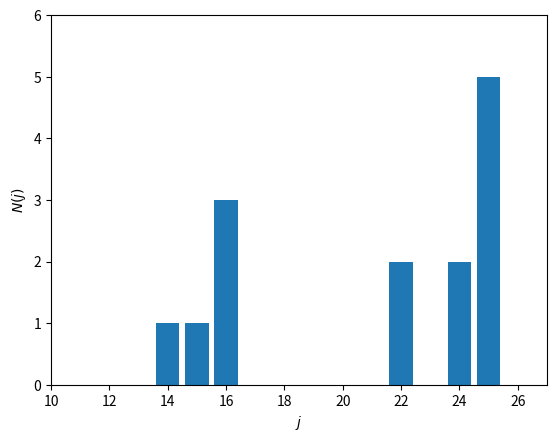

Write the Python code that produced this figure.
import matplotlib.pyplot as plt
import numpy as np

age_distribution = {
    14: 1,
    15: 1,
    16: 3,
    22: 2,
    24: 2,
    25: 5,
}

# j
ages = [*age_distribution]
# N(j)
numbers = [age_distribution[age] for age in ages]

# Plot N(j) vs j
plt.bar(ages, numbers)
plt.ylim(0, 6)
plt.ylabel(r'$N(j)$')
plt.xlim(10, 27)
plt.xlabel(r'$j$')
#plt.show()

# N
total_number = 14.
print('N = {}'.format(total_number))

# P(15)
probability_distribution = np.zeros(25)
print('P(15) = {}'.format(probability_distribution[15]))

# sum of probabilities
probability_sum = 1.
print('sum(P) = {}'.format(probability_sum))

# most probable age
most_probable_age = 25.
print('max(P) = {}'.format(most_probable_age))

# median age
age = 23
print('P reaches 0.5 at j={}'.format(age))

# average age
mean_age = 21.
# or:
mean_age2 = 441
print('<j> = {} = {}'.format(mean_age, mean_age2))

# expectation value of j^2
age_squared_expectation = 459.57
print('<j^2> = {}'.format(age_squared_expectation))
print('<j>^2 = {}'.format(mean_age**2))

# Δj
delta_j = 0.
print('Δj = {}'.format(delta_j))

# <Δj>
delta_j_expectation = 0.
print('<Δj> = {}'.format(delta_j_expectation))

# σ^2
probability_distribution_array = 0.
variance = 18.57
print('σ^2 = {} = {}'.format(variance, age_squared_expectation - mean_age**2))

# σ
standard_deviation = 4.309
print('σ = {}'.format(standard_deviation))
